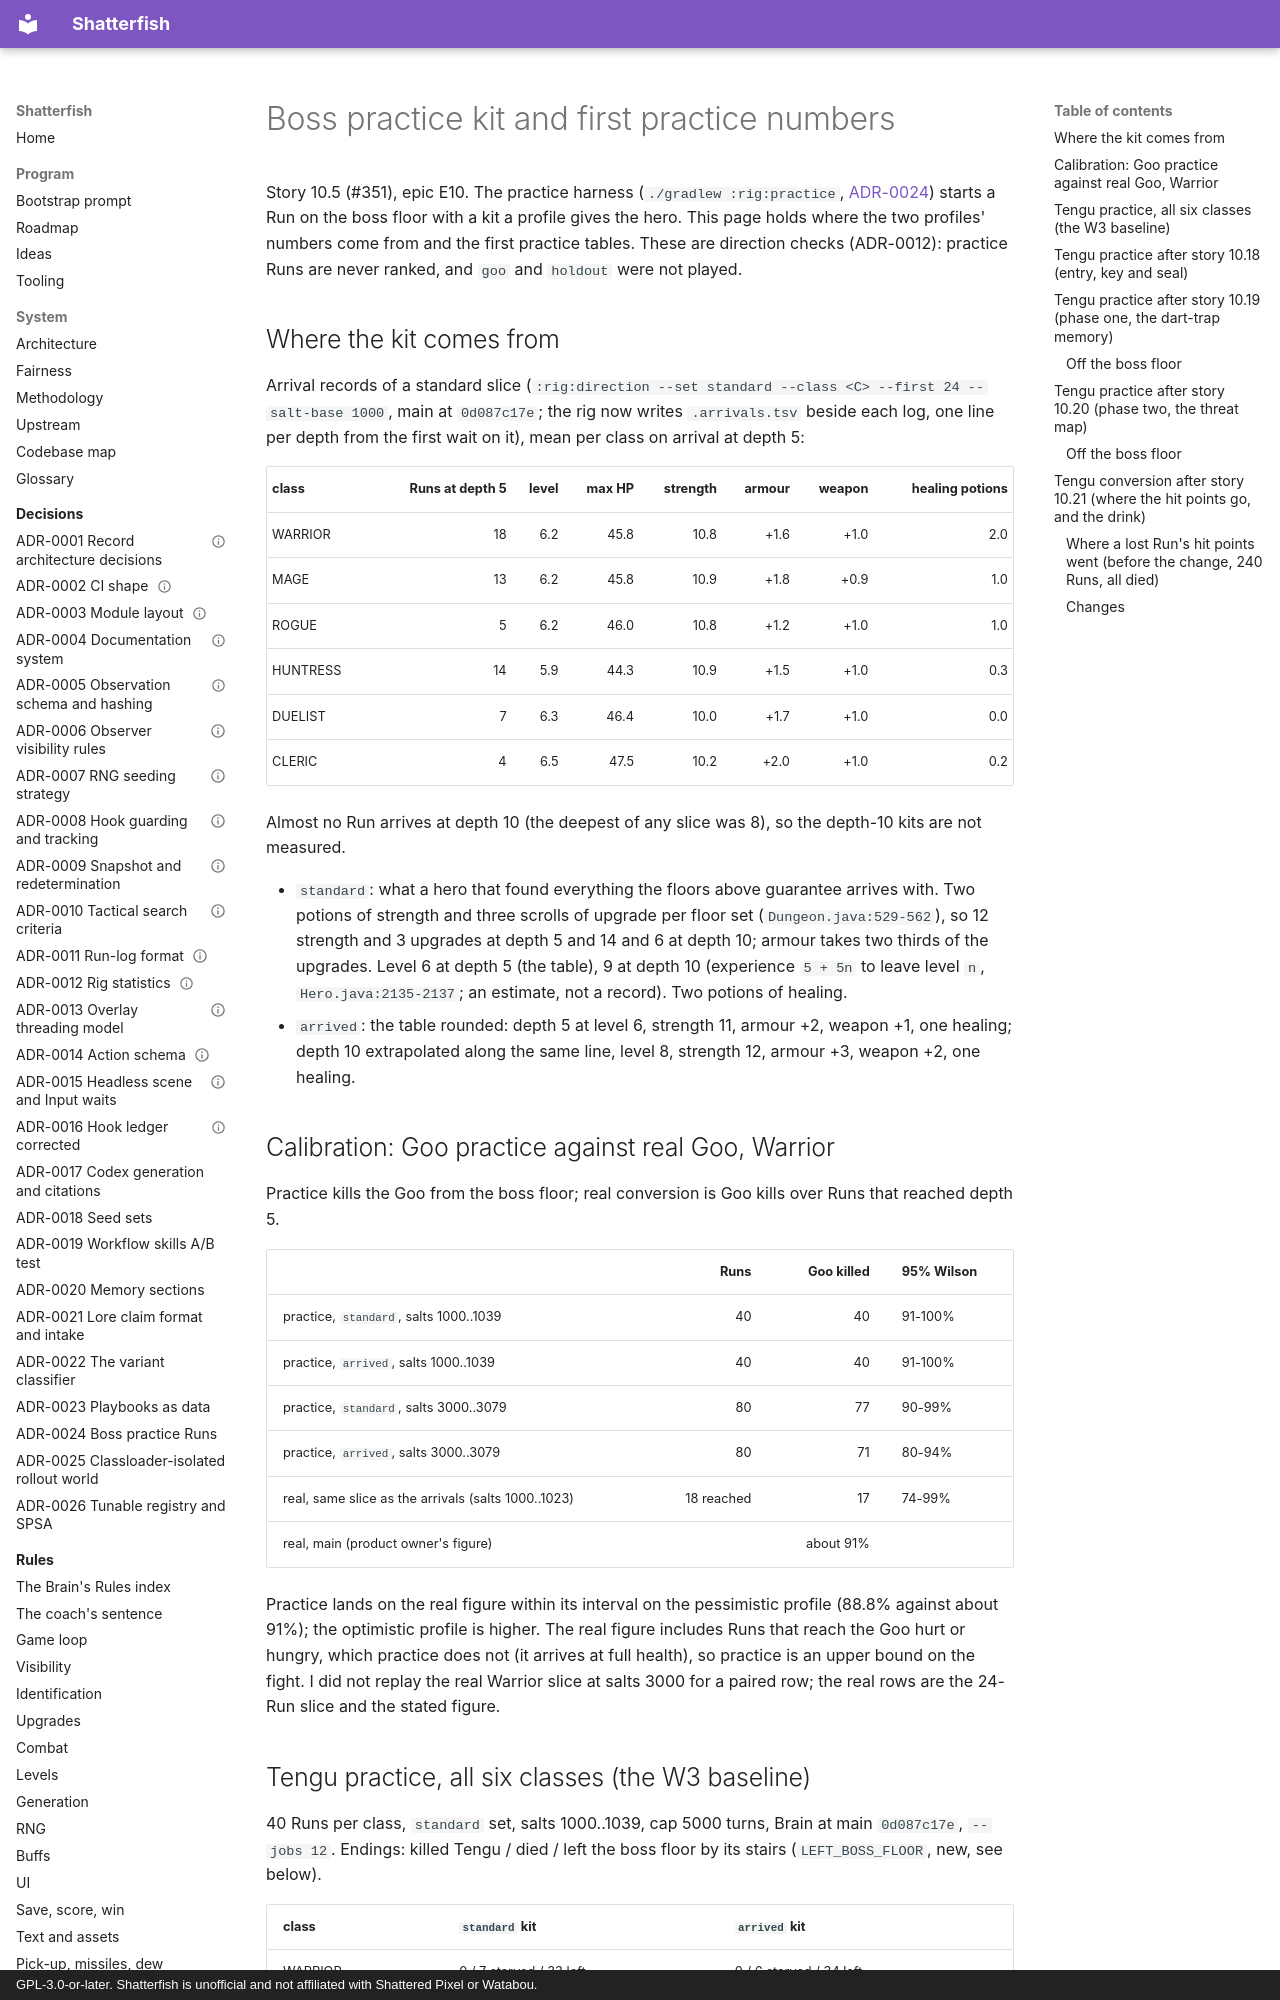

repository: watchthelight/shatterfish · page: results/e10-practice-kit/index.html · generator: mkdocs · copyright: GPL-3.0-or-later. Shatterfish is unofficial and not affiliated with Shattered Pixel or Watabou.

# Boss practice kit and first practice numbers

Story 10.5 (#351), epic E10. The practice harness (`./gradlew :rig:practice`, [ADR-0024](../adr/0024-boss-practice-runs.md))
starts a Run on the boss floor with a kit a profile gives the hero. This page holds where the two profiles' numbers
come from and the first practice tables. These are direction checks (ADR-0012): practice Runs are never ranked,
and `goo` and `holdout` were not played.

## Where the kit comes from

Arrival records of a standard slice (`:rig:direction --set standard --class <C> --first 24 --salt-base 1000`, main at
`0d087c17e`; the rig now writes `.arrivals.tsv` beside each log, one line per depth from the first wait on it), mean per
class on arrival at depth 5:

| class | Runs at depth 5 | level | max HP | strength | armour | weapon | healing potions |
|---|---:|---:|---:|---:|---:|---:|---:|
| WARRIOR | 18 | 6.2 | 45.8 | 10.8 | +1.6 | +1.0 | 2.0 |
| MAGE | 13 | 6.2 | 45.8 | 10.9 | +1.8 | +0.9 | 1.0 |
| ROGUE | 5 | 6.2 | 46.0 | 10.8 | +1.2 | +1.0 | 1.0 |
| HUNTRESS | 14 | 5.9 | 44.3 | 10.9 | +1.5 | +1.0 | 0.3 |
| DUELIST | 7 | 6.3 | 46.4 | 10.0 | +1.7 | +1.0 | 0.0 |
| CLERIC | 4 | 6.5 | 47.5 | 10.2 | +2.0 | +1.0 | 0.2 |

Almost no Run arrives at depth 10 (the deepest of any slice was 8), so the depth-10 kits are not measured.

- `standard`: what a hero that found everything the floors above guarantee arrives with. Two potions of strength
  and three scrolls of upgrade per floor set (`Dungeon.java:529-562`), so 12 strength and 3 upgrades at depth 5 and 14 and 6
  at depth 10; armour takes two thirds of the upgrades. Level 6 at depth 5 (the table), 9 at depth 10
  (experience `5 + 5n` to leave level `n`, `Hero.java:2135-2137`; an estimate, not a record). Two potions of healing.
- `arrived`: the table rounded: depth 5 at level 6, strength 11, armour +2, weapon +1, one healing; depth 10 extrapolated
  along the same line, level 8, strength 12, armour +3, weapon +2, one healing.

## Calibration: Goo practice against real Goo, Warrior

Practice kills the Goo from the boss floor; real conversion is Goo kills over Runs that reached depth 5.

| | Runs | Goo killed | 95% Wilson |
|---|---:|---:|---|
| practice, `standard`, salts 1000..1039 | 40 | 40 | 91-100% |
| practice, `arrived`, salts 1000..1039 | 40 | 40 | 91-100% |
| practice, `standard`, salts 3000..3079 | 80 | 77 | 90-99% |
| practice, `arrived`, salts 3000..3079 | 80 | 71 | 80-94% |
| real, same slice as the arrivals (salts 1000..1023) | 18 reached | 17 | 74-99% |
| real, main (product owner's figure) | | about 91% | |

Practice lands on the real figure within its interval on the pessimistic profile (88.8% against about 91%); the
optimistic profile is higher. The real figure includes Runs that reach the Goo hurt or hungry, which practice does not
(it arrives at full health), so practice is an upper bound on the fight. I did not replay the real Warrior slice
at salts 3000 for a paired row; the real rows are the 24-Run slice and the stated figure.
